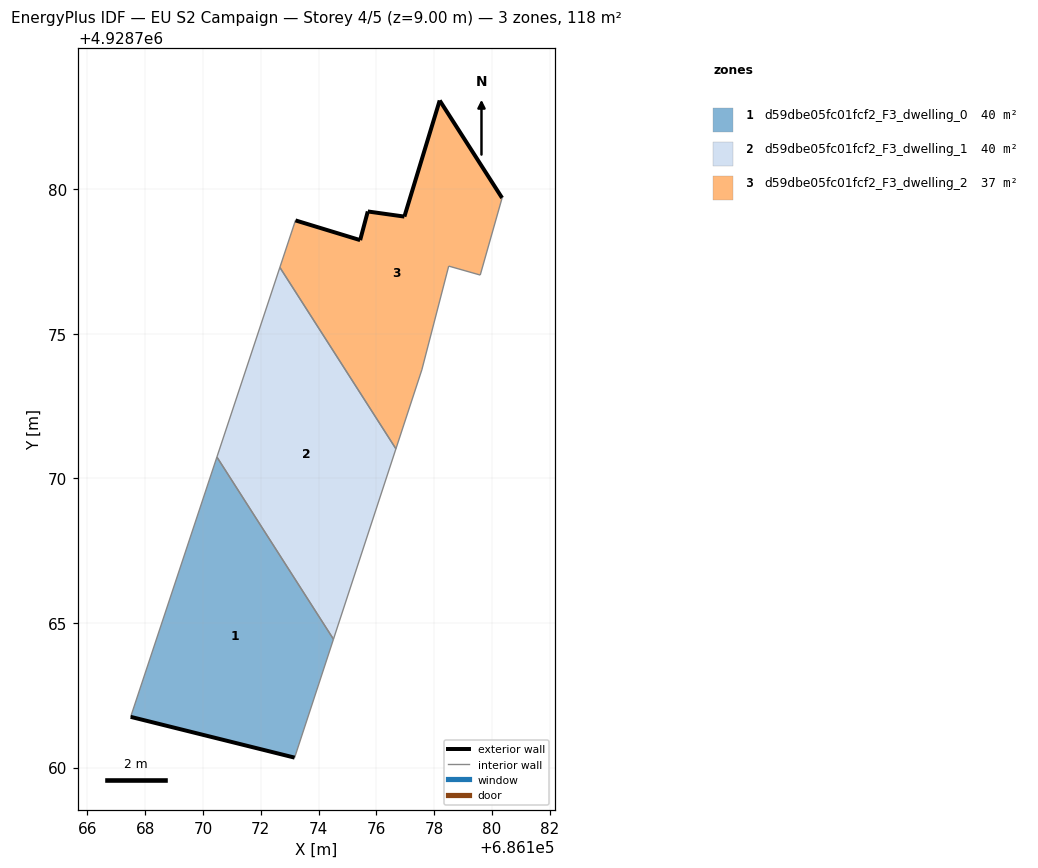
=== STOREY PLAN SPEC (per zone: floor XY polygon, exterior-wall plan segments, windows/doors) ===
zone 1: d59dbe05fc01fcf2_F3_dwelling_0  (40.1 m²)
  floor: (686173.17, 4928760.34) (686174.51, 4928764.44) (686170.48, 4928770.74) (686167.50, 4928761.75)
  exterior wall: (686173.17, 4928760.34) – (686167.50, 4928761.75)  [5.8 m]
  interior walls: 3
zone 2: d59dbe05fc01fcf2_F3_dwelling_1  (40.1 m²)
  floor: (686174.51, 4928764.44) (686176.67, 4928771.02) (686172.66, 4928777.30) (686170.48, 4928770.74)
  interior walls: 4
zone 3: d59dbe05fc01fcf2_F3_dwelling_2  (37.4 m²)
  floor: (686176.67, 4928771.02) (686177.57, 4928773.75) (686178.50, 4928777.34) (686179.59, 4928777.03) (686180.35, 4928779.70) (686178.19, 4928783.07) (686176.97, 4928779.05) (686175.70, 4928779.23) (686175.44, 4928778.24) (686173.20, 4928778.92) (686172.66, 4928777.30)
  exterior wall: (686173.20, 4928778.92) – (686175.44, 4928778.24)  [2.3 m]
  exterior wall: (686175.44, 4928778.24) – (686175.70, 4928779.23)  [1.0 m]
  exterior wall: (686175.70, 4928779.23) – (686176.97, 4928779.05)  [1.3 m]
  exterior wall: (686176.97, 4928779.05) – (686178.19, 4928783.07)  [4.2 m]
  exterior wall: (686178.19, 4928783.07) – (686180.35, 4928779.70)  [4.0 m]
  interior walls: 6

=== DERIVED (storey summary) ===
Building: EU S2 Campaign
Storey: 4 of 5  (floor level z = 9.00 m)
Storey gross floor area: 117.5 m²
Zones on this storey: 3
  - d59dbe05fc01fcf2_F3_dwelling_0: floor 40.1 m²; exterior wall 5.8 m (17.5 m²); WWR 0.0%
  - d59dbe05fc01fcf2_F3_dwelling_1: floor 40.1 m²
  - d59dbe05fc01fcf2_F3_dwelling_2: floor 37.4 m²; exterior wall 12.8 m (38.5 m²); WWR 0.0%
Zone adjacency (shared interzone walls):
  - d59dbe05fc01fcf2_F3_dwelling_0 ↔ d59dbe05fc01fcf2_F3_dwelling_1
  - d59dbe05fc01fcf2_F3_dwelling_1 ↔ d59dbe05fc01fcf2_F3_dwelling_2